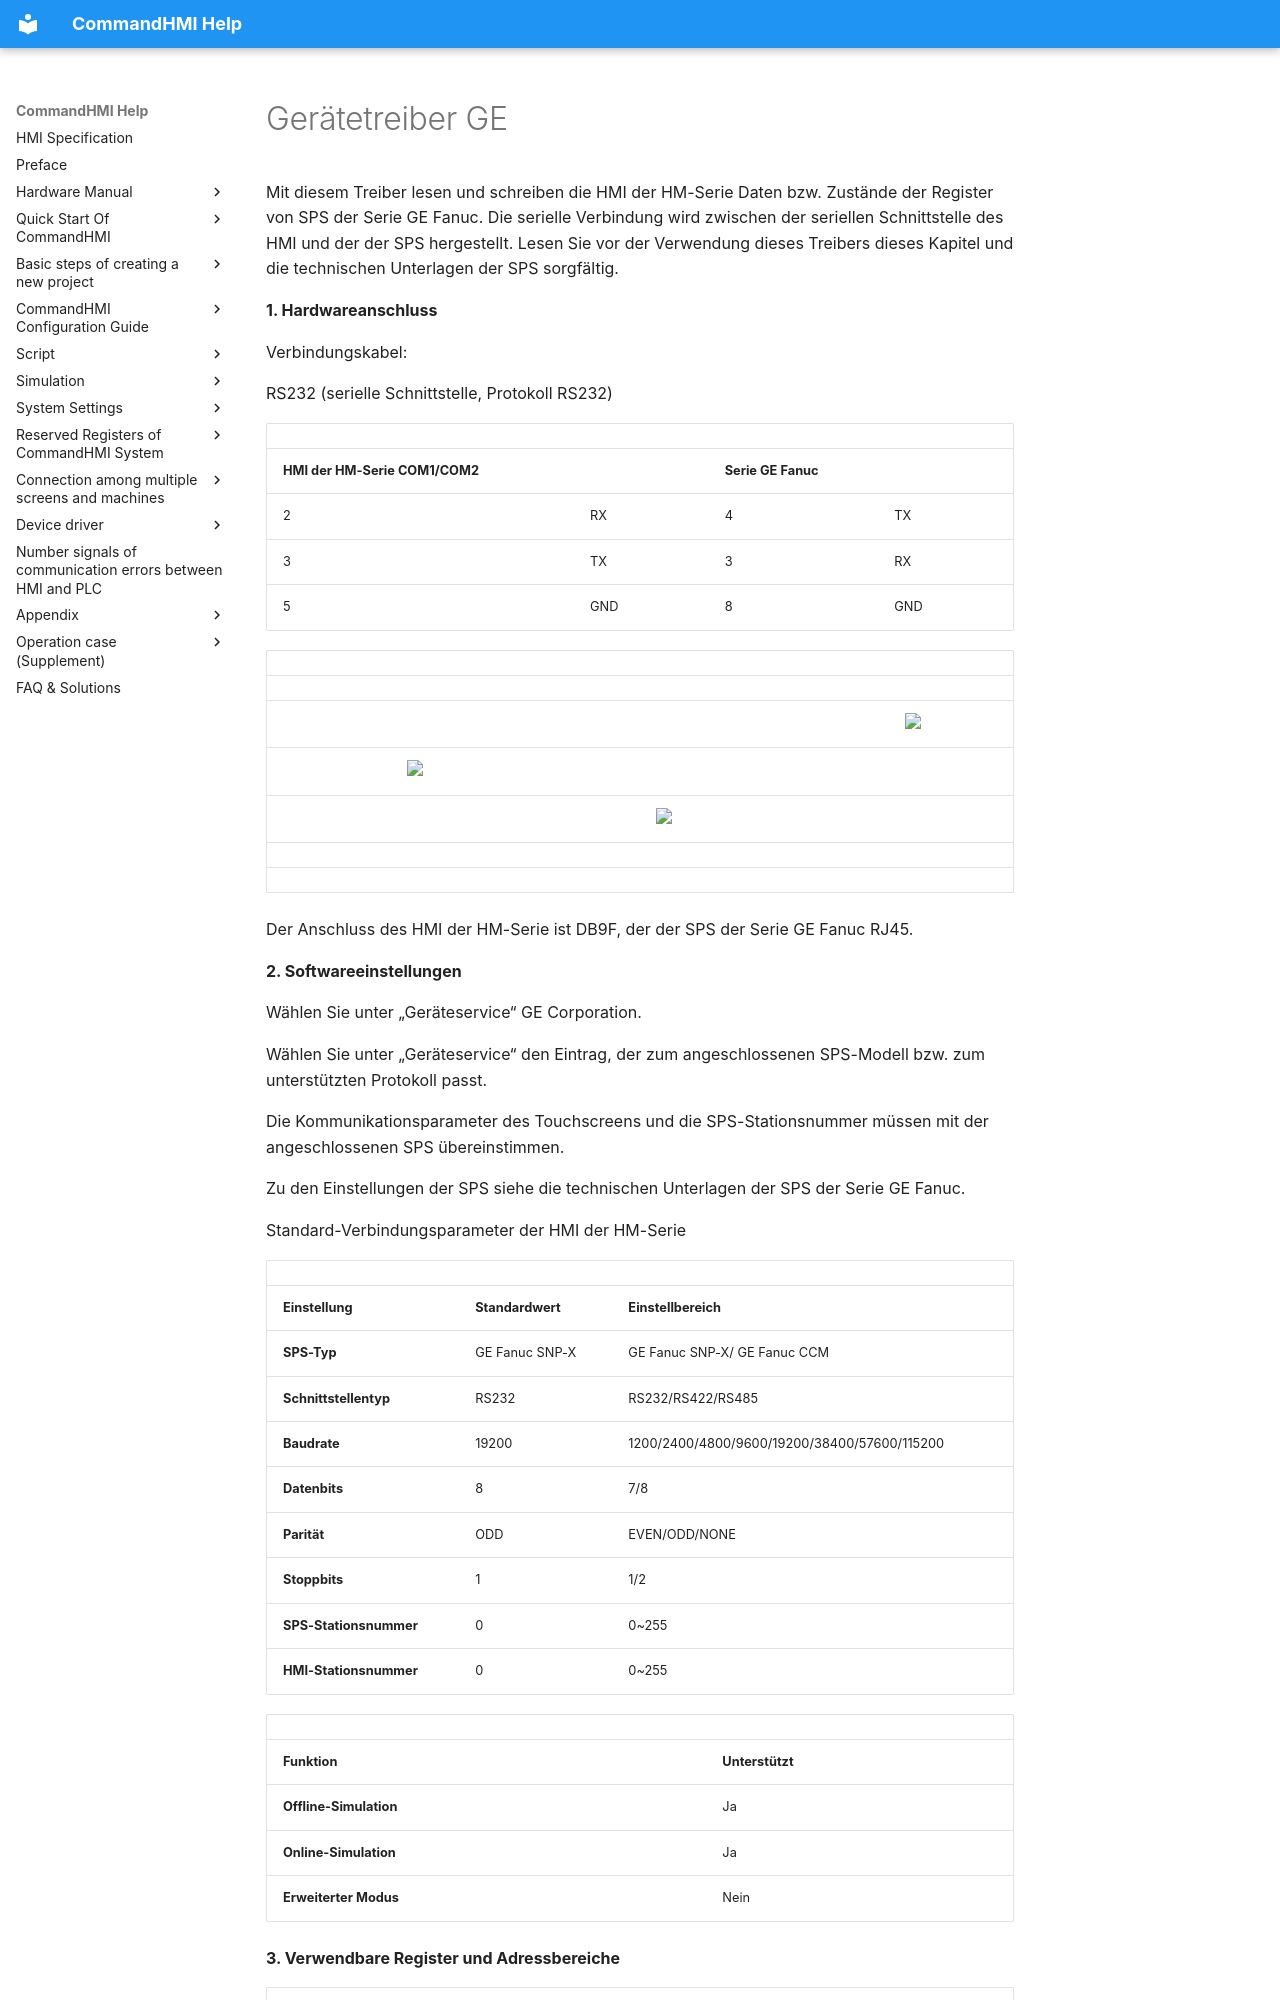

repository: AceAutomation/commandhmi-aide · page: de/drivers/ge.html · generator: mkdocs

# Gerätetreiber GE

Mit diesem Treiber lesen und schreiben die HMI der HM-Serie Daten bzw. Zustände der Register von SPS der Serie GE Fanuc. Die serielle Verbindung wird zwischen der seriellen Schnittstelle des HMI und der der SPS hergestellt. Lesen Sie vor der Verwendung dieses Treibers dieses Kapitel und die technischen Unterlagen der SPS sorgfältig.

**1. Hardwareanschluss**

Verbindungskabel:

RS232 (serielle Schnittstelle, Protokoll RS232)

|                             |     |                     |     |
|-----------------------------|-----|---------------------|-----|
| **HMI der HM-Serie COM1/COM2** |     | **Serie GE Fanuc** |     |
| 2                           | RX  | 4                   | TX  |
| 3                           | TX  | 3                   | RX  |
| 5                           | GND | 8                   | GND |

|     |                                                 |     |                                                 |     |                                                |
|-----|-------------------------------------------------|-----|-------------------------------------------------|-----|------------------------------------------------|
|     |                                                 |     |                                                 |     |                                                |
|     |                                                 |     |                                                 |     | <img src="../../drivers/ge.files/image002.gif" width="97" /> |
|     | <img src="../../drivers/ge.files/image003.gif" width="130" /> |     |                                                 |     |                                                |
|     |                                                 |     | <img src="../../drivers/ge.files/image004.gif" width="278" /> |     |                                                |
|     |                                                 |     |                                                 |     |                                                |
|     |                                                 |     |                                                 |     |                                                |

Der Anschluss des HMI der HM-Serie ist DB9F, der der SPS der Serie GE Fanuc RJ45.

**2. Softwareeinstellungen**

Wählen Sie unter „Geräteservice“ GE Corporation.

Wählen Sie unter „Geräteservice“ den Eintrag, der zum angeschlossenen SPS-Modell bzw. zum unterstützten Protokoll passt.

Die Kommunikationsparameter des Touchscreens und die SPS-Stationsnummer müssen mit der angeschlossenen SPS übereinstimmen.

Zu den Einstellungen der SPS siehe die technischen Unterlagen der SPS der Serie GE Fanuc.

Standard-Verbindungsparameter der HMI der HM-Serie

|                             |                             |                                              |
|-----------------------------|-----------------------------|----------------------------------------------|
| **Einstellung**            | **Standardwert** | **Einstellbereich**                            |
| **SPS-Typ**                | GE Fanuc SNP-X              | GE Fanuc SNP-X/ GE Fanuc CCM                 |
| **Schnittstellentyp** | RS232                       | RS232/RS422/RS485                            |
| **Baudrate**               | 19200                       | 1200/2400/4800/9600/19200/38400/57600/115200 |
| **Datenbits**         | 8                           | 7/8                                          |
| **Parität**              | ODD                         | EVEN/ODD/NONE                                |
| **Stoppbits**         | 1                           | 1/2                                          |
| **SPS-Stationsnummer**      | 0                           | 0~255                                        |
| **HMI-Stationsnummer**      | 0                           | 0~255                                        |
